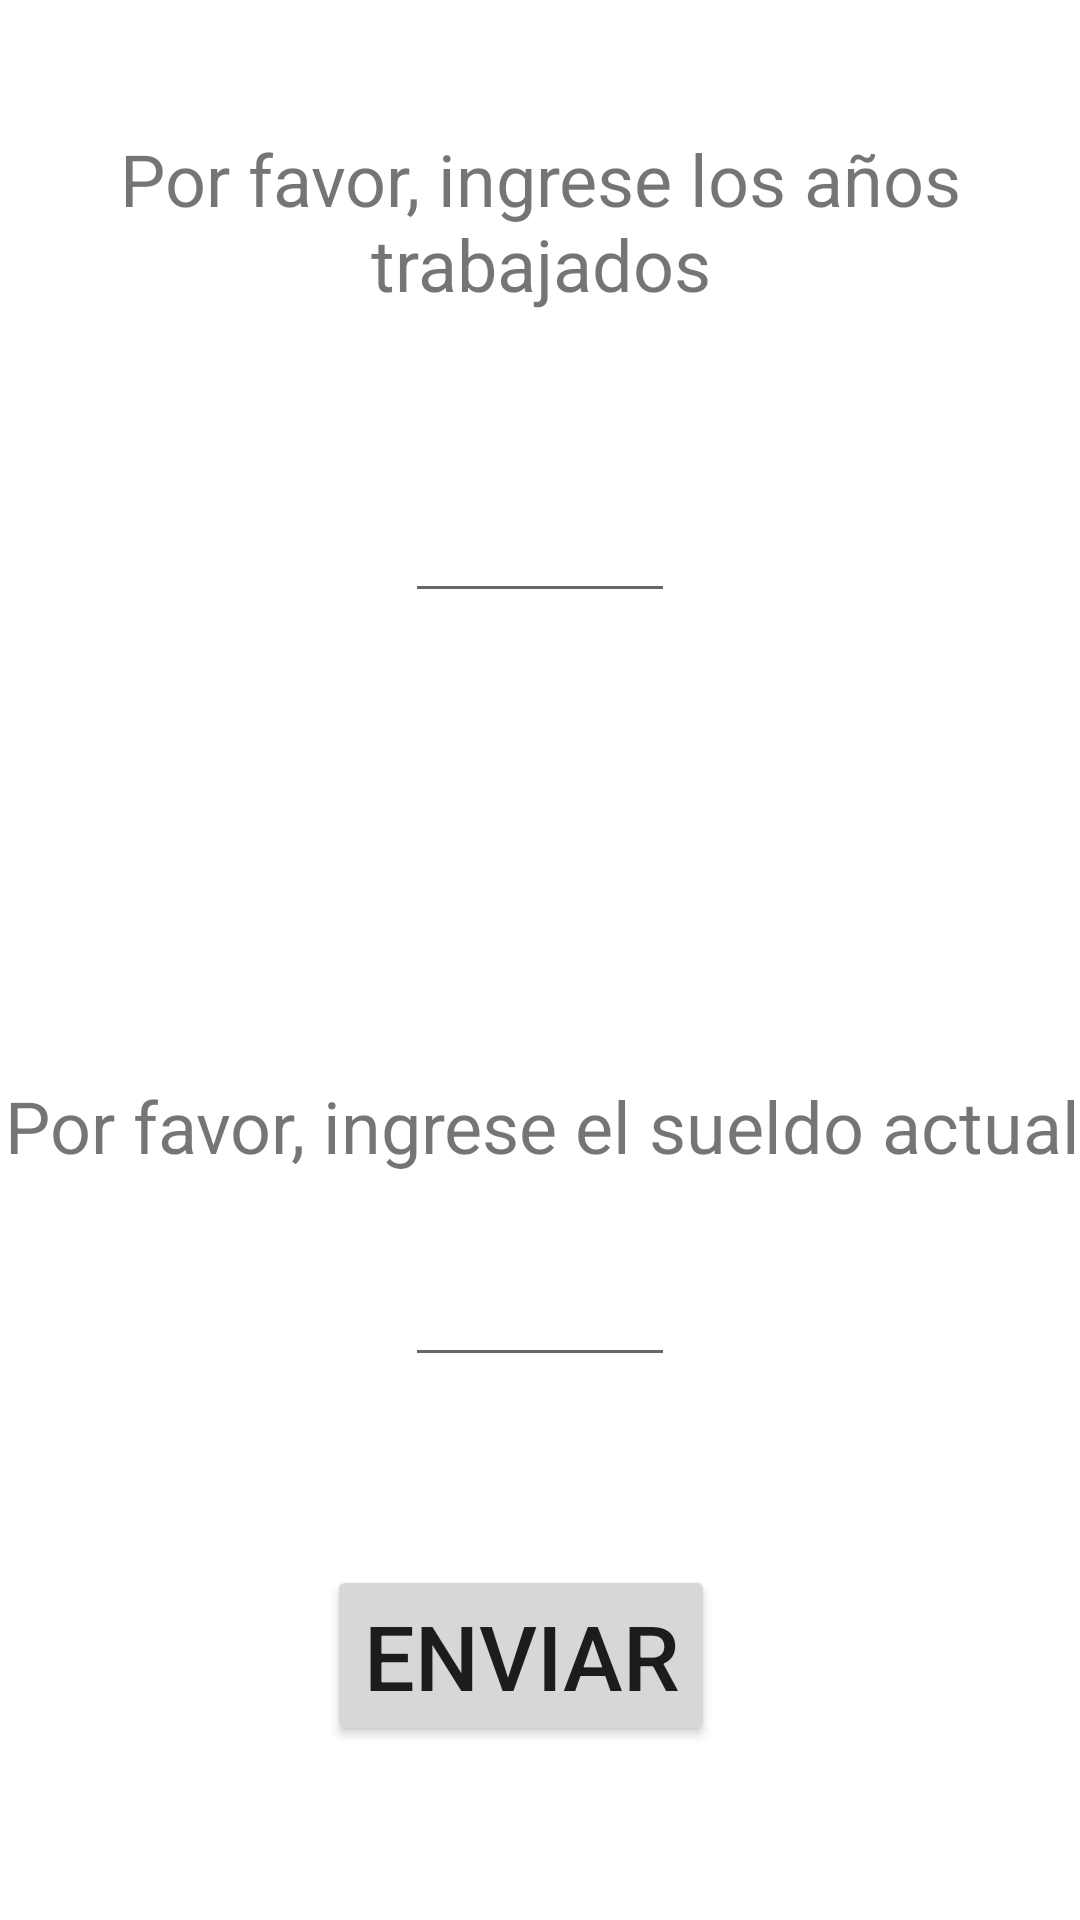

Layout XML and referenced resources for this Android screen:
<!-- AndroidManifest.xml: application theme Theme.CalculoSueldoOperario -->
<!-- res/layout/activity_main.xml -->
<?xml version="1.0" encoding="utf-8"?>
<androidx.constraintlayout.widget.ConstraintLayout xmlns:android="http://schemas.android.com/apk/res/android"
    xmlns:app="http://schemas.android.com/apk/res-auto"
    xmlns:tools="http://schemas.android.com/tools"
    android:layout_width="match_parent"
    android:layout_height="match_parent"
    tools:context=".MainActivity">

    <EditText
        android:id="@+id/txtbox1"
        android:layout_width="90dp"
        android:layout_height="wrap_content"
        android:layout_marginStart="16dp"
        android:layout_marginTop="16dp"
        android:layout_marginEnd="16dp"
        android:layout_marginBottom="16dp"
        android:ems="10"
        android:inputType="number"
        android:textAlignment="center"
        android:textSize="30sp"
        app:layout_constraintBottom_toTopOf="@+id/txtbox2"
        app:layout_constraintEnd_toEndOf="parent"
        app:layout_constraintStart_toStartOf="parent"
        app:layout_constraintTop_toTopOf="parent" />

    <EditText
        android:id="@+id/txtbox2"
        android:layout_width="90dp"
        android:layout_height="wrap_content"
        android:layout_marginStart="50dp"
        android:layout_marginTop="50dp"
        android:layout_marginEnd="50dp"
        android:layout_marginBottom="50dp"
        android:ems="10"
        android:inputType="number"
        android:textAlignment="center"
        android:textSize="30sp"
        app:layout_constraintBottom_toBottomOf="parent"
        app:layout_constraintEnd_toEndOf="parent"
        app:layout_constraintStart_toStartOf="parent"
        app:layout_constraintTop_toBottomOf="@+id/txtbox1" />

    <TextView
        android:id="@+id/textView"
        android:layout_width="wrap_content"
        android:layout_height="wrap_content"
        android:layout_marginStart="8dp"
        android:layout_marginTop="8dp"
        android:layout_marginEnd="8dp"
        android:layout_marginBottom="8dp"
        android:text="Por favor, ingrese los años trabajados"
        android:textAlignment="center"
        android:textSize="24sp"
        app:layout_constraintBottom_toTopOf="@+id/txtbox1"
        app:layout_constraintEnd_toEndOf="parent"
        app:layout_constraintStart_toStartOf="parent"
        app:layout_constraintTop_toTopOf="parent" />

    <TextView
        android:id="@+id/textView2"
        android:layout_width="wrap_content"
        android:layout_height="wrap_content"
        android:layout_marginStart="177dp"
        android:layout_marginTop="188dp"
        android:layout_marginEnd="176dp"
        android:layout_marginBottom="44dp"
        android:text="Por favor, ingrese el sueldo actual"
        android:textAlignment="center"
        android:textSize="24sp"
        app:layout_constraintBottom_toTopOf="@+id/txtbox2"
        app:layout_constraintEnd_toEndOf="parent"
        app:layout_constraintStart_toStartOf="parent"
        app:layout_constraintTop_toBottomOf="@+id/txtbox1" />

    <Button
        android:id="@+id/button"
        android:layout_width="wrap_content"
        android:layout_height="wrap_content"
        android:layout_marginStart="122dp"
        android:layout_marginTop="77dp"
        android:layout_marginEnd="135dp"
        android:layout_marginBottom="72dp"
        android:onClick="Calculo"
        android:text="Enviar"
        android:textSize="30sp"
        app:layout_constraintBottom_toBottomOf="parent"
        app:layout_constraintEnd_toEndOf="parent"
        app:layout_constraintStart_toStartOf="parent"
        app:layout_constraintTop_toBottomOf="@+id/txtbox2" />
</androidx.constraintlayout.widget.ConstraintLayout>
<!-- resources referenced by this layout -->
<resources>
  <style name="Theme.CalculoSueldoOperario" parent="Theme.MaterialComponents.DayNight.DarkActionBar">
          
          <item name="colorPrimary">@color/purple_500</item>
          <item name="colorPrimaryVariant">@color/purple_700</item>
          <item name="colorOnPrimary">@color/white</item>
          
          <item name="colorSecondary">@color/teal_200</item>
          <item name="colorSecondaryVariant">@color/teal_700</item>
          <item name="colorOnSecondary">@color/black</item>
          
          <item name="android:statusBarColor" tools:targetApi="l">?attr/colorPrimaryVariant</item>
          
      </style>
  <!-- not gathered from this repository: default colours our renderer supplied (Android Studio template values) -->
  <color name="purple_500">#FF6200EE</color>
  <color name="purple_700">#FF3700B3</color>
  <color name="teal_200">#FF03DAC5</color>
  <color name="teal_700">#FF018786</color>
  <color name="black">#FF000000</color>
  <color name="white">#FFFFFFFF</color>
</resources>
